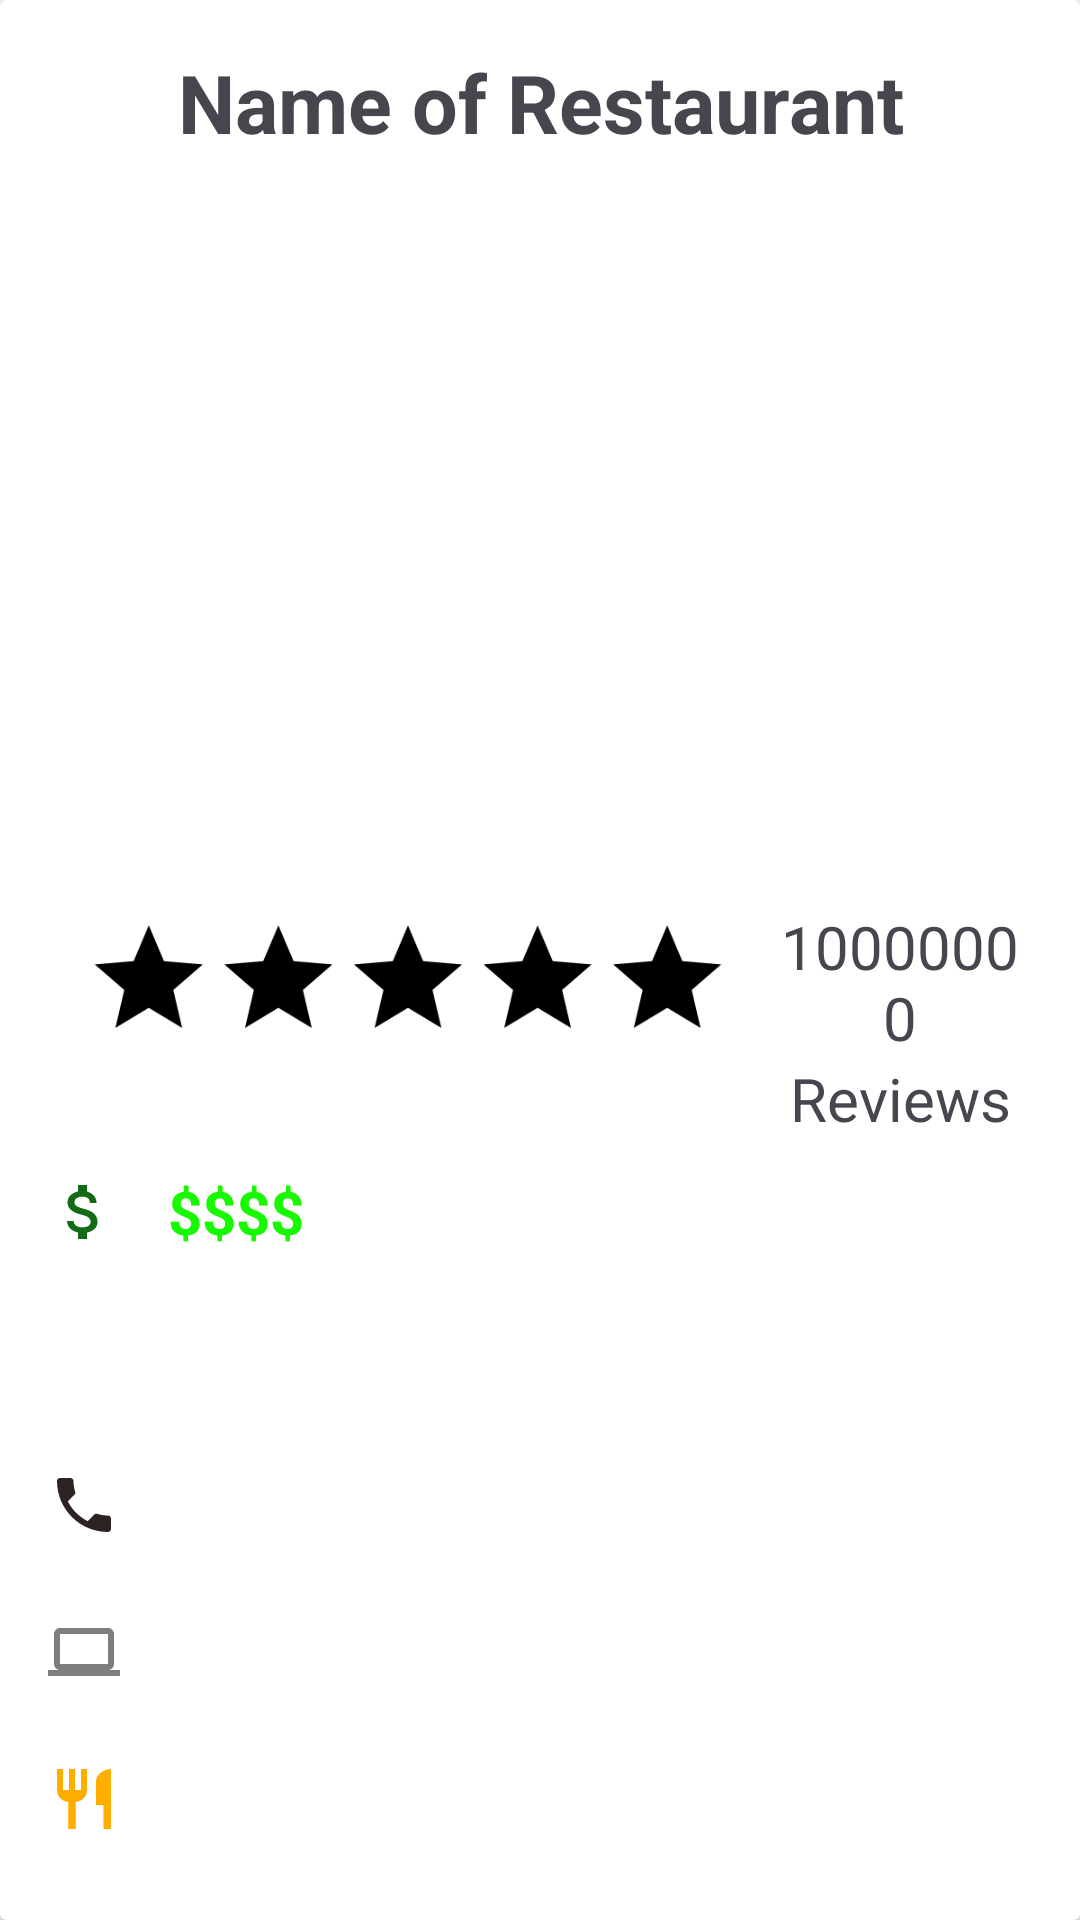

Android layout source for this screen:
<!-- AndroidManifest.xml: application theme Theme.Watueat -->
<!-- res/layout/selected_restaurant_fragment.xml -->
<?xml version="1.0" encoding="utf-8"?>
<androidx.cardview.widget.CardView
    xmlns:android="http://schemas.android.com/apk/res/android"
    android:layout_height="match_parent"
    android:layout_width="match_parent"
    >

    <LinearLayout
        android:layout_width="match_parent"
        android:layout_height="match_parent"
        android:orientation="vertical"
        android:layout_margin="16dp"
        >

        <TextView
            android:text="Name of Restaurant"
            android:id="@+id/nameOfRestaurant"
            android:layout_width="match_parent"
            android:layout_height="wrap_content"
            android:gravity="center"
            android:textSize="27sp"
            android:textStyle="bold"
            />

        <ImageView
            android:id="@+id/pictureOfRestaurant"
            android:layout_width="match_parent"
            android:layout_height="250dp"
            />

        <LinearLayout
            android:layout_width="match_parent"
            android:layout_height="wrap_content"
            android:orientation="horizontal"
            >
            <RatingBar
                android:id="@+id/ratingBar"
                android:layout_width="wrap_content"
                android:layout_height="wrap_content"
                android:scaleX="0.9"
                android:scaleY="0.9"
                android:numStars="5"
                android:progressTint="@color/gold"
                android:progressBackgroundTint="@color/black"
                />
            <LinearLayout
                android:layout_width="match_parent"
                android:layout_height="wrap_content"
                android:orientation="vertical"
                >
                <TextView
                    android:id="@+id/numberOfReviews"
                    android:layout_width="match_parent"
                    android:layout_height="match_parent"
                    android:gravity="center_horizontal"
                    android:text="10000000"
                    android:textSize="20sp"
                    />
                <TextView
                    android:text="Reviews"
                    android:layout_width="match_parent"
                    android:layout_height="match_parent"
                    android:gravity="center_horizontal"
                    android:textSize="20sp"
                    />
            </LinearLayout>
        </LinearLayout>

        <LinearLayout
            android:layout_width="match_parent"
            android:layout_height="0dp"
            android:orientation="vertical"
            android:layout_weight="1"
            >
            <LinearLayout
                android:layout_width="match_parent"
                android:layout_height="0dp"
                android:orientation="horizontal"
                android:layout_weight="1"
                >
                <ImageView
                    android:src="@drawable/baseline_attach_money_24"
                    android:layout_width="wrap_content"
                    android:layout_height="match_parent"
                    android:layout_marginEnd="16dp"
                    />
                <TextView
                    android:id="@+id/priceRating"
                    android:layout_width="wrap_content"
                    android:layout_height="match_parent"
                    android:gravity="center"
                    android:textStyle="bold"
                    android:textColor="@color/green"
                    android:text="$$$$"
                    android:textSize="20sp"
                    />
            </LinearLayout>
            <LinearLayout
                android:layout_width="match_parent"
                android:layout_height="0dp"
                android:orientation="horizontal"
                android:layout_weight="1"
                >
                <ImageView
                    android:src="@drawable/baseline_location_pin_24"
                    android:layout_width="wrap_content"
                    android:layout_height="match_parent"
                    android:layout_marginEnd="16dp"
                    />
                <TextView
                    android:id="@+id/fullAddress"
                    android:layout_width="wrap_content"
                    android:layout_height="match_parent"
                    android:gravity="center_vertical"
                    android:textSize="20sp"
                    />
            </LinearLayout>
            <LinearLayout
                android:layout_width="match_parent"
                android:layout_height="0dp"
                android:orientation="horizontal"
                android:layout_weight="1"
                >
                <ImageView
                    android:src="@drawable/baseline_phone_24"
                    android:layout_width="wrap_content"
                    android:layout_height="match_parent"
                    android:layout_marginEnd="16dp"
                    />
                <TextView
                    android:id="@+id/phoneNumber"
                    android:layout_width="wrap_content"
                    android:layout_height="match_parent"
                    android:gravity="center_vertical"
                    android:textSize="20sp"
                    />
            </LinearLayout>
            <LinearLayout
                android:layout_width="match_parent"
                android:layout_height="0dp"
                android:orientation="horizontal"
                android:layout_weight="1"
                >
                <ImageView
                    android:src="@drawable/baseline_computer_24"
                    android:layout_width="wrap_content"
                    android:layout_height="match_parent"
                    android:layout_marginEnd="16dp"
                    />
                <TextView
                    android:id="@+id/website"
                    android:layout_width="wrap_content"
                    android:layout_height="match_parent"
                    android:gravity="center_vertical"
                    android:textSize="20sp"
                    />
            </LinearLayout>
            <LinearLayout
                android:layout_width="match_parent"
                android:layout_height="0dp"
                android:orientation="horizontal"
                android:layout_weight="1"
                >
                <ImageView
                    android:src="@drawable/baseline_restaurant_24"
                    android:layout_width="wrap_content"
                    android:layout_height="match_parent"
                    android:layout_marginEnd="16dp"
                    />
                <TextView
                    android:id="@+id/categories"
                    android:layout_width="wrap_content"
                    android:layout_height="match_parent"
                    android:gravity="center_vertical"
                    android:textSize="20sp"
                    />
            </LinearLayout>
            <LinearLayout
                android:id="@+id/commentSectionLayout"
                android:layout_width="match_parent"
                android:layout_height="wrap_content"
                android:orientation="horizontal"
                >
                
            </LinearLayout>
        </LinearLayout>

    </LinearLayout>

</androidx.cardview.widget.CardView>
<!-- resources referenced by this layout -->
<resources>
  <color name="black">#FF000000</color>
  <color name="gold">#FFD700</color>
  <color name="green">#18F800</color>
  <!-- drawable baseline_attach_money_24 (drawable) -->
  <vector xmlns:android="http://schemas.android.com/apk/res/android" android:height="24dp" android:tint="#156B15" android:viewportHeight="24" android:viewportWidth="24" android:width="24dp">
        
      <path android:fillColor="@android:color/white" android:pathData="M11.8,10.9c-2.27,-0.59 -3,-1.2 -3,-2.15 0,-1.09 1.01,-1.85 2.7,-1.85 1.78,0 2.44,0.85 2.5,2.1h2.21c-0.07,-1.72 -1.12,-3.3 -3.21,-3.81V3h-3v2.16c-1.94,0.42 -3.5,1.68 -3.5,3.61 0,2.31 1.91,3.46 4.7,4.13 2.5,0.6 3,1.48 3,2.41 0,0.69 -0.49,1.79 -2.7,1.79 -2.06,0 -2.87,-0.92 -2.98,-2.1h-2.2c0.12,2.19 1.76,3.42 3.68,3.83V21h3v-2.15c1.95,-0.37 3.5,-1.5 3.5,-3.55 0,-2.84 -2.43,-3.81 -4.7,-4.4z"/>
      
  </vector>
  <!-- drawable baseline_computer_24 (drawable) -->
  <vector xmlns:android="http://schemas.android.com/apk/res/android" android:height="24dp" android:tint="#7E7E7E" android:viewportHeight="24" android:viewportWidth="24" android:width="24dp">
        
      <path android:fillColor="@android:color/white" android:pathData="M20,18c1.1,0 1.99,-0.9 1.99,-2L22,6c0,-1.1 -0.9,-2 -2,-2H4c-1.1,0 -2,0.9 -2,2v10c0,1.1 0.9,2 2,2H0v2h24v-2h-4zM4,6h16v10H4V6z"/>
      
  </vector>
  <!-- drawable baseline_phone_24 (drawable) -->
  <vector xmlns:android="http://schemas.android.com/apk/res/android" android:height="24dp" android:tint="#2D2323" android:viewportHeight="24" android:viewportWidth="24" android:width="24dp">
        
      <path android:fillColor="@android:color/white" android:pathData="M6.62,10.79c1.44,2.83 3.76,5.14 6.59,6.59l2.2,-2.2c0.27,-0.27 0.67,-0.36 1.02,-0.24 1.12,0.37 2.33,0.57 3.57,0.57 0.55,0 1,0.45 1,1V20c0,0.55 -0.45,1 -1,1 -9.39,0 -17,-7.61 -17,-17 0,-0.55 0.45,-1 1,-1h3.5c0.55,0 1,0.45 1,1 0,1.25 0.2,2.45 0.57,3.57 0.11,0.35 0.03,0.74 -0.25,1.02l-2.2,2.2z"/>
      
  </vector>
  <!-- drawable baseline_restaurant_24 (drawable) -->
  <vector xmlns:android="http://schemas.android.com/apk/res/android" android:height="24dp" android:tint="#FFAE00" android:viewportHeight="24" android:viewportWidth="24" android:width="24dp">
        
      <path android:fillColor="@android:color/white" android:pathData="M11,9L9,9L9,2L7,2v7L5,9L5,2L3,2v7c0,2.12 1.66,3.84 3.75,3.97L6.75,22h2.5v-9.03C11.34,12.84 13,11.12 13,9L13,2h-2v7zM16,6v8h2.5v8L21,22L21,2c-2.76,0 -5,2.24 -5,4z"/>
      
  </vector>
  <style name="Theme.Watueat" parent="Base.Theme.Watueat" />
  <style name="Base.Theme.Watueat" parent="Theme.Material3.DayNight.NoActionBar">
          
          
      </style>
</resources>
